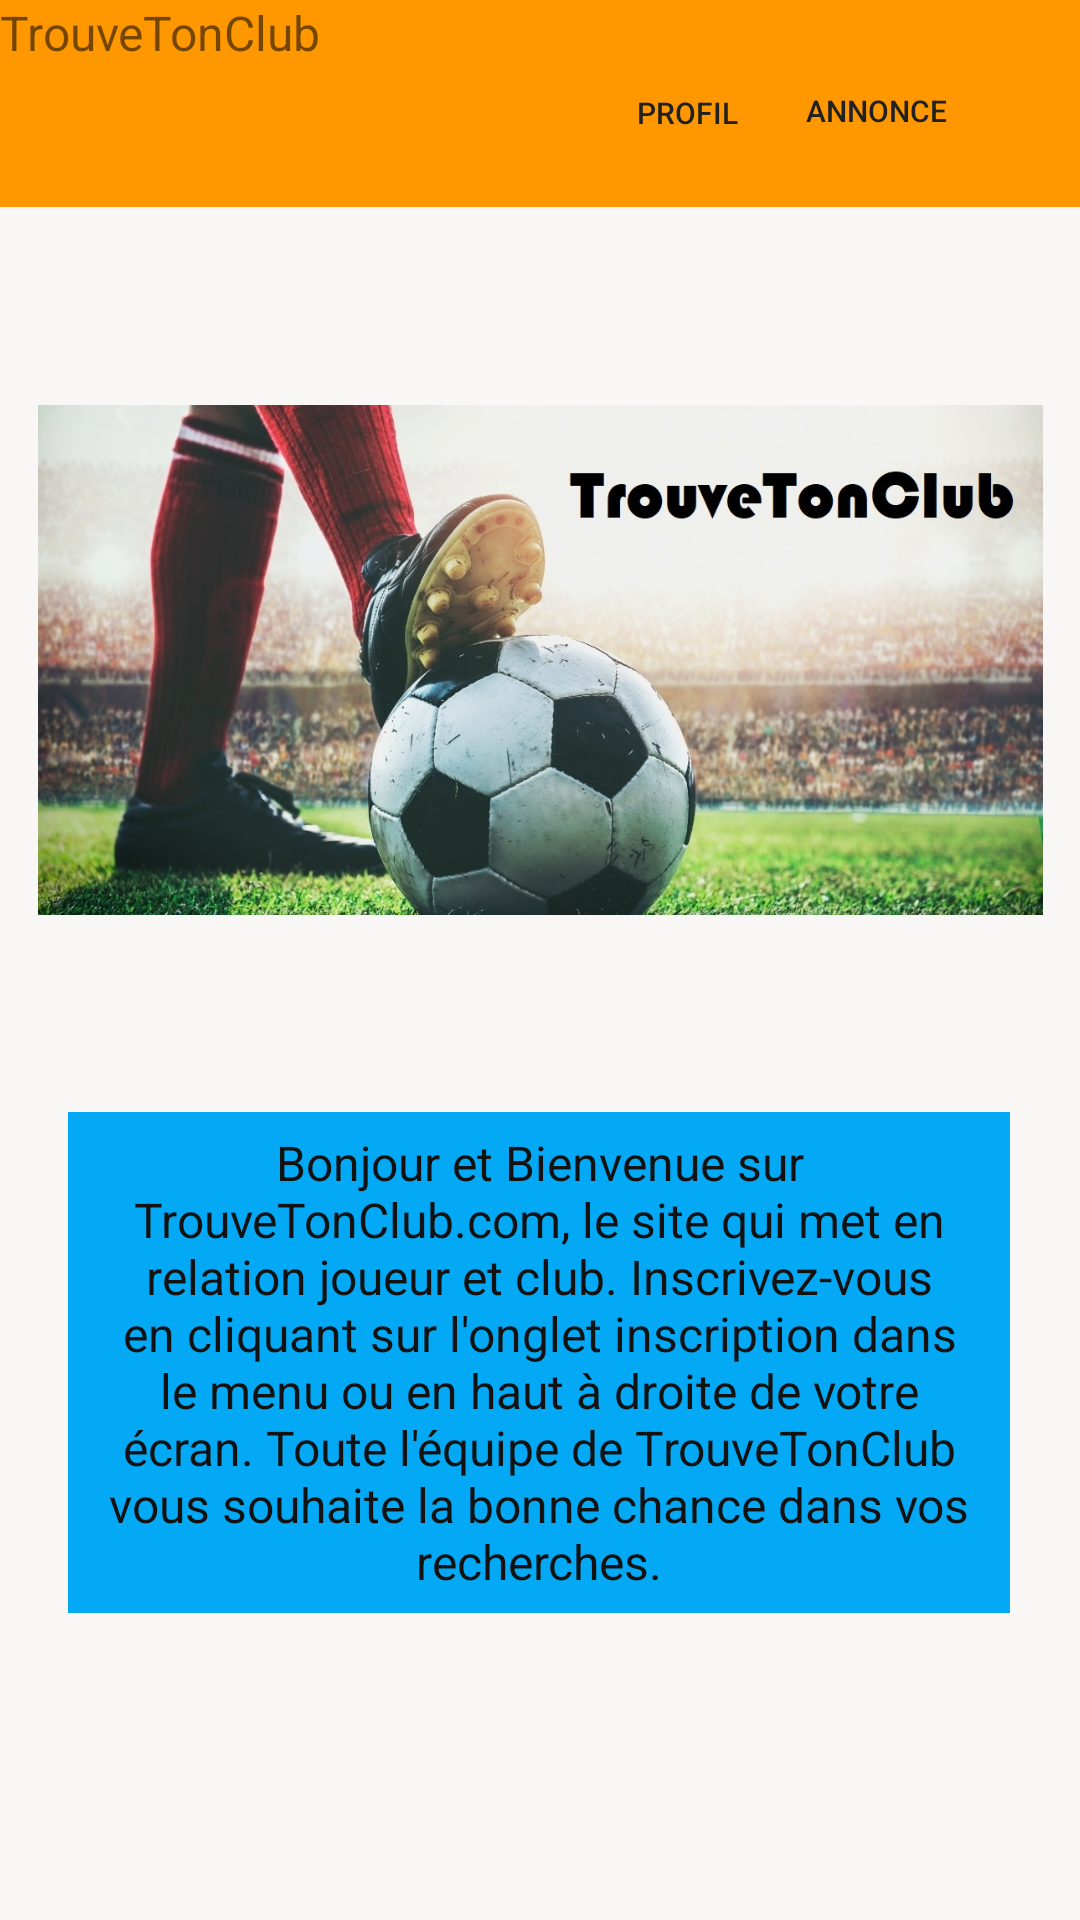

Here is an Android app screen rendered from its layout file. Give the layout XML and the strings, colors and styles it references.
<!-- AndroidManifest.xml: application theme Theme.TrouveTonClub -->
<!-- res/layout/acceuil.xml -->
<?xml version="1.0" encoding="utf-8"?>
<androidx.constraintlayout.widget.ConstraintLayout xmlns:android="http://schemas.android.com/apk/res/android"
    xmlns:app="http://schemas.android.com/apk/res-auto"
    xmlns:tools="http://schemas.android.com/tools"
    android:layout_width="match_parent"
    android:layout_height="match_parent"
    android:background="#03A9F4"
    android:backgroundTint="#F8F7F6">

    <Button
        android:id="@+id/annonce"
        android:layout_width="110dp"
        android:layout_height="48dp"
        android:background="#00FF9800"
        android:backgroundTint="#FF9800"
        android:foregroundTint="#FF9800"
        android:shadowColor="#FF9800"
        android:text="Annonce"
        android:textColor="#212121"
        android:textSize="10sp"
        app:iconTint="#FF9800"
        app:layout_constraintBottom_toBottomOf="parent"
        app:layout_constraintEnd_toEndOf="parent"
        app:layout_constraintHorizontal_bias="0.948"
        app:layout_constraintStart_toStartOf="parent"
        app:layout_constraintTop_toTopOf="parent"
        app:layout_constraintVertical_bias="0.022"
        app:strokeColor="#FF9800" />

    <TextView
        android:id="@+id/info_site"
        android:layout_width="314dp"
        android:layout_height="167dp"
        android:background="#2196F3"
        android:backgroundTint="#03A9F4"
        android:bufferType="normal"
        android:clickable="false"
        android:foregroundTint="#002196F3"
        android:gravity="center"
        android:shadowColor="#0003A9F4"
        android:text="Bonjour et Bienvenue sur TrouveTonClub.com, le site qui met en relation joueur et club. Inscrivez-vous en cliquant sur l'onglet inscription dans le menu ou en haut à droite de votre écran. Toute l'équipe de TrouveTonClub vous souhaite la bonne chance dans vos recherches."
        android:textColor="#121212"
        android:textColorHint="#03A9F4"
        android:textSize="16sp"
        app:drawableTint="#0003A9F4"
        app:layout_constraintBottom_toBottomOf="parent"
        app:layout_constraintEnd_toEndOf="parent"
        app:layout_constraintHorizontal_bias="0.494"
        app:layout_constraintStart_toStartOf="parent"
        app:layout_constraintTop_toBottomOf="@+id/imageView"
        app:layout_constraintVertical_bias="0.275" />

    <TextView
        android:id="@+id/rcvttc2"
        android:layout_width="420dp"
        android:layout_height="69dp"
        android:background="#FF9800"
        android:text="TrouveTonClub"
        android:textSize="16sp"
        app:layout_constraintBottom_toBottomOf="parent"
        app:layout_constraintEnd_toEndOf="parent"
        app:layout_constraintHorizontal_bias="0.0"
        app:layout_constraintStart_toStartOf="parent"
        app:layout_constraintTop_toTopOf="parent"
        app:layout_constraintVertical_bias="0.0" />

    <Button
        android:id="@+id/profil"
        android:layout_width="100dp"
        android:layout_height="48dp"
        android:background="#00FF9800"
        android:backgroundTint="#FF9800"
        android:foregroundTint="#FF9800"
        android:shadowColor="#FF9800"
        android:text="Profil"
        android:textColor="#212121"
        android:textSize="10sp"
        app:iconTint="#FF9800"
        app:layout_constraintBottom_toBottomOf="parent"
        app:layout_constraintEnd_toEndOf="parent"
        app:layout_constraintHorizontal_bias="0.688"
        app:layout_constraintStart_toStartOf="parent"
        app:layout_constraintTop_toTopOf="parent"
        app:layout_constraintVertical_bias="0.023"
        app:strokeColor="#FF9800" />

    <ImageView
        android:id="@+id/imageView"
        android:layout_width="335dp"
        android:layout_height="224dp"
        android:layout_marginTop="108dp"
        app:layout_constraintEnd_toEndOf="parent"
        app:layout_constraintStart_toStartOf="parent"
        app:layout_constraintTop_toTopOf="@+id/rcvttc2"
        app:srcCompat="@drawable/image_ttc" />

</androidx.constraintlayout.widget.ConstraintLayout>
<!-- resources referenced by this layout -->
<resources>
  <!-- drawable image_ttc: jpg bitmap (drawable, 192321 bytes) -->
  <style name="Theme.TrouveTonClub" parent="Theme.MaterialComponents.DayNight.DarkActionBar">
          
          <item name="colorPrimary">@color/purple_500</item>
          <item name="colorPrimaryVariant">@color/purple_700</item>
          <item name="colorOnPrimary">@color/white</item>
          
          <item name="colorSecondary">@color/teal_200</item>
          <item name="colorSecondaryVariant">@color/teal_700</item>
          <item name="colorOnSecondary">@color/black</item>
          
          <item name="android:statusBarColor">?attr/colorPrimaryVariant</item>
          
      </style>
  <!-- not gathered from this repository: default colours our renderer supplied (Android Studio template values) -->
  <color name="purple_500">#FF6200EE</color>
  <color name="purple_700">#FF3700B3</color>
  <color name="teal_200">#FF03DAC5</color>
  <color name="teal_700">#FF018786</color>
  <color name="black">#FF000000</color>
  <color name="white">#FFFFFFFF</color>
</resources>
